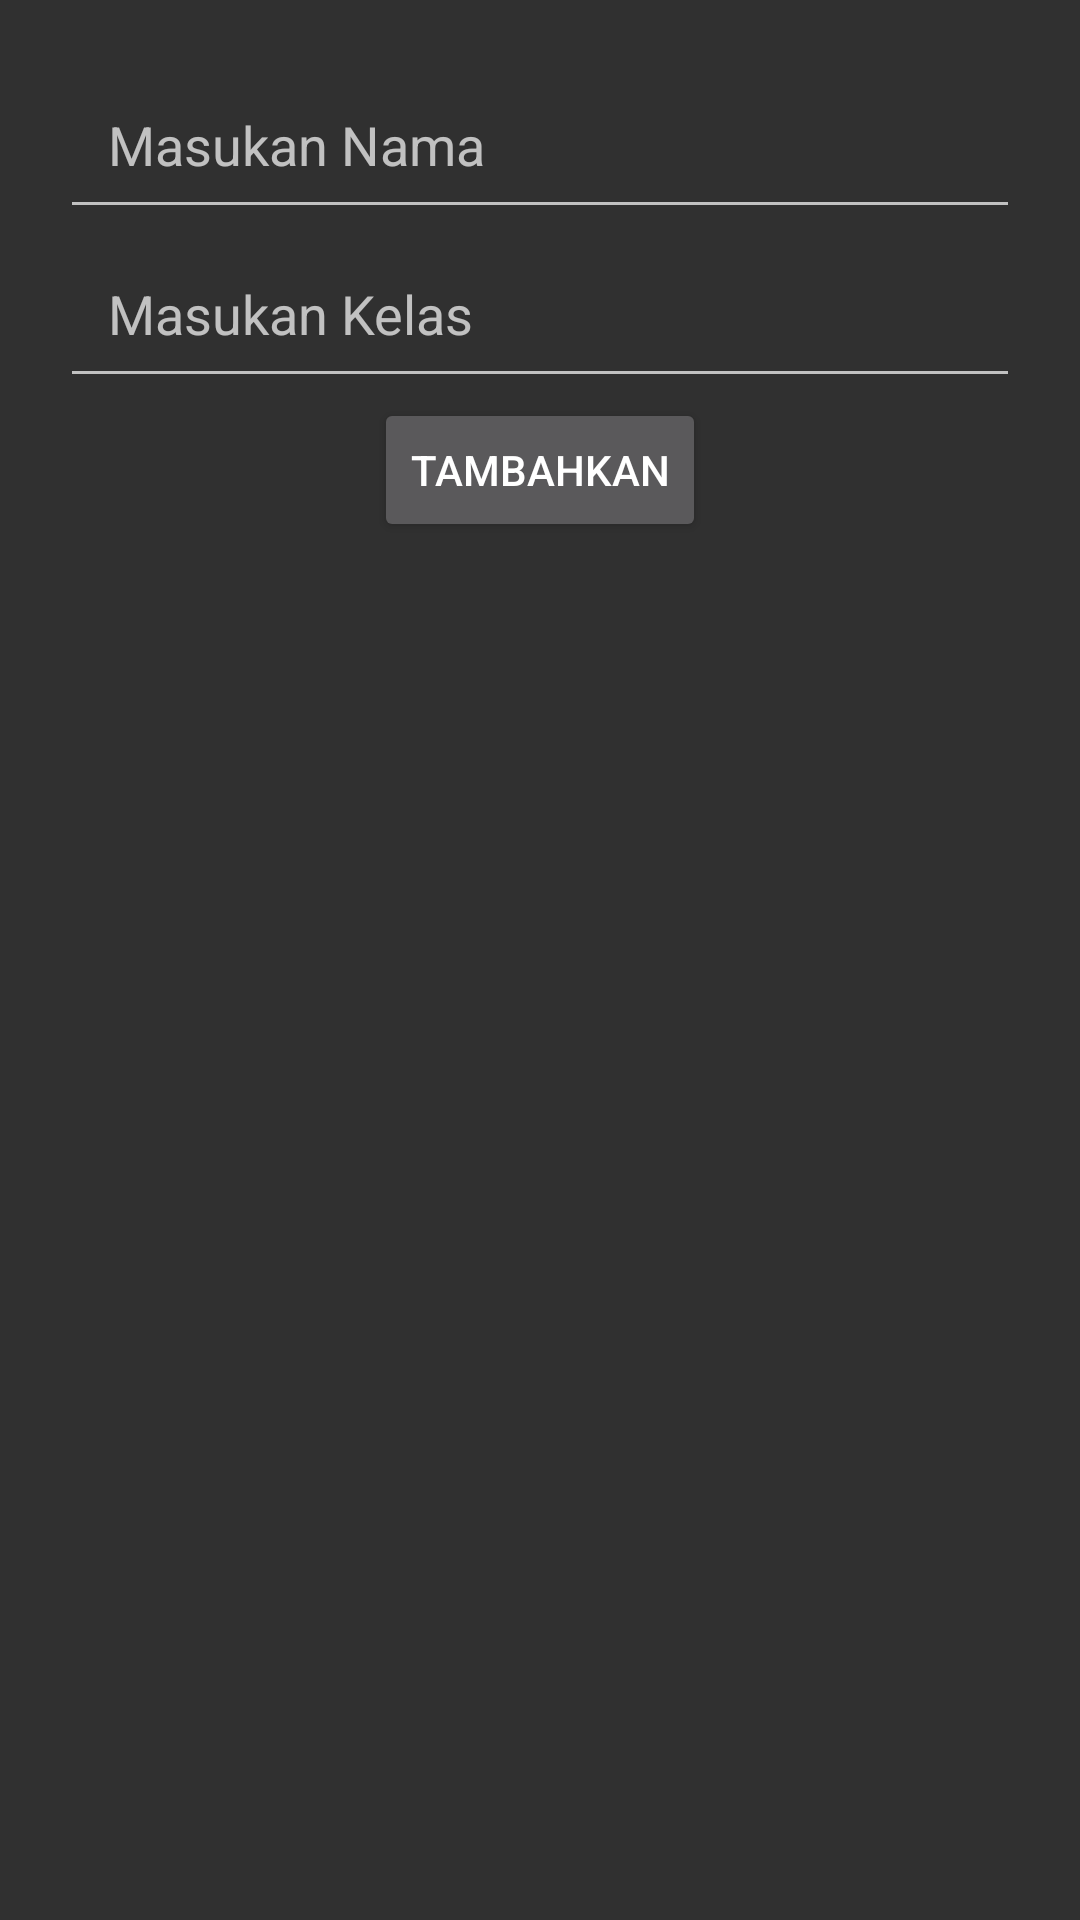

This screen was rendered from an Android layout file. Write that file and the resources it references.
<!-- AndroidManifest.xml: application theme Theme.AppCompat -->
<!-- res/layout/activity_addstudents.xml -->
<?xml version="1.0" encoding="utf-8"?>
<LinearLayout xmlns:android="http://schemas.android.com/apk/res/android"
    android:layout_width="match_parent"
    android:layout_height="match_parent"
    android:orientation="vertical"
    android:padding="20dp">

    
    <EditText
        android:id="@+id/kelas_edittext"
        android:layout_width="match_parent"
        android:layout_height="wrap_content"
        android:ems="10"
        android:hint="@string/enter_nama"
        android:padding="16dp" />

    
    <EditText
        android:id="@+id/nama_edittext"
        android:layout_width="match_parent"
        android:layout_height="wrap_content"
        android:ems="10"
        android:hint="@string/enter_kelas"
        android:inputType="textMultiLine"
        android:padding="16dp" />

    
    <Button
        android:id="@+id/add_record"
        android:layout_width="wrap_content"
        android:layout_height="wrap_content"
        android:layout_gravity="center"
        android:text="@string/add_record"
        android:minHeight="48dp"
        android:minWidth="48dp"
        android:padding="12dp" />
</LinearLayout>
<!-- resources referenced by this layout -->
<resources>
  <string name="add_record">Tambahkan</string>
  <string name="enter_kelas">Masukan Kelas</string>
  <string name="enter_nama">Masukan Nama</string>
</resources>
